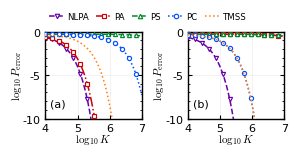

Generate this figure with matplotlib:

import math
from functools import lru_cache

import numpy as np
import matplotlib.pyplot as plt
import matplotlib as mpl

from scipy.linalg import eigh
from scipy.optimize import minimize_scalar
from scipy.special import gammaln
from matplotlib.lines import Line2D


N_MAX = 32
N_ENV = 42
N_RETURN = 46

NTH = 1.0
KAPPA = 0.01
ETA = 0.1
SQUEEZED_NS = 0.05

R_ORIGINAL = np.arcsinh(np.sqrt(SQUEEZED_NS))
LAMBDA = np.tanh(R_ORIGINAL)
STATE_TRUNC_TOL = 1e-14

T_fixed = {
    "NLPA": 0.001,
    "PA": 0.99999999,
    "PS": 0.001,
    "PC": 0.6022
}

T_success = {
    "NLPA": 1e-6,
    "PA": 1e-6,
    "PS": 1e-3,
    "PC": 1.0 - 1e-6
}

KINDS = ["NLPA", "PA", "PS", "PC"]
ORDER = ["NLPA", "PA", "PS", "PC", "TMSS"]

STYLES = {
    "NLPA": ("#6A00A8", "--", "v"),
    "PA": ("#D00000", "-.", "s"),
    "PS": ("#008A2E", "--", "^"),
    "PC": ("#0050FF", ":", "o"),
    "TMSS": ("#ff7f0e", ":", None)
}


def prepared_state(kind, T=0.5):
    psi = np.zeros((N_MAX, N_MAX), dtype=np.float64)
    lam = LAMBDA

    if kind == "TMSS":
        for n in range(N_MAX):
            psi[n, n] = lam**n

    elif kind == "NLPA":
        for n in range(N_MAX - 1):
            coefficient = np.sqrt(n + 1.0) * (lam * T)**n / np.sqrt(2.0)
            psi[n + 1, n] += coefficient
            psi[n, n + 1] += coefficient

    elif kind == "PA":
        for n in range(N_MAX - 1):
            psi[n, n + 1] = np.sqrt(n + 1.0) * (lam * np.sqrt(T))**n

    elif kind == "PS":
        for n in range(1, N_MAX):
            psi[n, n - 1] = np.sqrt(n) * (lam * np.sqrt(T))**n

    elif kind == "PC":
        for n in range(N_MAX):
            psi[n, n] = (n * (1.0 - T) - T) * (lam * np.sqrt(T))**n

    else:
        raise ValueError(f"Unknown state: {kind}")

    norm = np.linalg.norm(psi)

    if norm <= 0:
        raise ValueError(f"Zero-norm state: {kind}, T={T}")

    return psi / norm


def signal_energy(psi):
    probabilities_B = np.sum(np.abs(psi)**2, axis=0)
    return float(np.dot(np.arange(psi.shape[1]), probabilities_B))


def thermal_probs(mean, dim):
    if mean < 0:
        raise ValueError("Negative thermal occupation.")

    if mean == 0:
        p = np.zeros(dim)
        p[0] = 1.0
        return p

    ratio = mean / (1.0 + mean)
    p = (1.0 - ratio) * ratio**np.arange(dim)
    return p / p.sum()


@lru_cache(maxsize=200000)
def beamsplitter_amp(j, m, p, kappa_eff):
    q = j + m - p

    if p < 0 or q < 0:
        return 0.0

    prefactor = np.exp(0.5 * (
        gammaln(p + 1) + gammaln(q + 1)
        - gammaln(j + 1) - gammaln(m + 1)
    ))

    total = 0.0
    lower = max(0, p - m)
    upper = min(j, p)

    for i in range(lower, upper + 1):
        b = p - i

        term = (
            math.comb(j, i) * math.comb(m, b)
            * kappa_eff**((i + m - b) / 2)
            * (1.0 - kappa_eff)**((j - i + b) / 2)
        )

        if b % 2:
            term = -term

        total += term

    return float(prefactor * total)


def compress_state(psi):
    pA = np.sum(np.abs(psi)**2, axis=1)
    pB = np.sum(np.abs(psi)**2, axis=0)

    idxA = np.flatnonzero(pA > STATE_TRUNC_TOL)
    idxB = np.flatnonzero(pB > STATE_TRUNC_TOL)

    dA = int(idxA[-1] + 1) if len(idxA) else 1
    dB = int(idxB[-1] + 1) if len(idxB) else 1

    compact = psi[:dA, :dB].copy()
    discarded = 1.0 - float(np.sum(np.abs(compact)**2))

    if discarded > 1e-10:
        raise RuntimeError(f"State compression discarded {discarded:.3e}")

    return compact / np.linalg.norm(compact)


def build_hypotheses_pre_target(psi_pre, eta=ETA):
    if not (0.0 <= eta <= 1.0):
        raise ValueError("eta must be between 0 and 1")

    psi = compress_state(psi_pre)

    dA, dB = psi.shape
    dR = N_RETURN
    dim = dA * dR

    k_eff = eta * KAPPA
    n_env_eff = NTH / (1.0 - k_eff)

    rhoA = psi @ psi.conj().T
    p0 = thermal_probs(NTH, dR)
    p_env = thermal_probs(n_env_eff, N_ENV)

    rho1 = np.zeros((dim, dim), dtype=np.float64)
    active_signal_levels = np.flatnonzero(np.any(np.abs(psi) > 1e-16, axis=0))

    for m in range(N_ENV):
        V = np.zeros((dim, m + dB), dtype=np.float64)

        for j in active_signal_levels:
            j = int(j)
            idler_amplitudes = psi[:, j]
            p_max = min(dR, j + m + 1)

            for p in range(p_max):
                q = j + m - p
                amplitude = beamsplitter_amp(j, m, p, k_eff)

                if abs(amplitude) > 1e-18:
                    V[p::dR, q] += amplitude * idler_amplitudes

        rho1 += p_env[m] * (V @ V.T)

    trace1 = float(np.trace(rho1))

    if abs(trace1 - 1.0) > 1e-7:
        raise RuntimeError(f"Insufficient return/environment cutoff: Tr(rho1) = {trace1:.10f}")

    rho1 /= trace1

    return rho1, rhoA, p0, dA, dR


def quantum_chernoff(rho1, rhoA, p0, dA, dR):
    eigA, vecA = eigh(rhoA, check_finite=False)
    eig1, vec1 = eigh(rho1, check_finite=False)

    eigA = np.maximum(eigA, 0.0)
    eig1 = np.maximum(eig1, 0.0)
    eig0 = (eigA[:, None] * p0[None, :]).reshape(-1)

    vec1_in_rho0_basis = np.einsum(
        "ak,ard->krd", vecA.conj(),
        vec1.reshape(dA, dR, -1), optimize=True
    )

    overlaps = np.abs(vec1_in_rho0_basis.reshape(dA * dR, -1))**2

    def q_of_s(s):
        pow0 = (eig0 > 1e-14).astype(float) if s == 0.0 else eig0**s
        pow1 = (eig1 > 1e-14).astype(float) if s == 1.0 else eig1**(1.0 - s)
        return float(pow0 @ overlaps @ pow1)

    result = minimize_scalar(
        q_of_s, bounds=(1e-6, 1.0 - 1e-6),
        method="bounded", options={"xatol": 1e-7}
    )

    Q = min(q_of_s(0.0), q_of_s(1.0), result.fun)

    if not (-1e-7 <= Q <= 1.0 + 1e-7):
        raise RuntimeError(f"Unphysical Chernoff quantity: {Q}")

    return float(np.clip(Q, 0.0, 1.0))


CACHE = {}


def calculate_q(kind, T=0.5):
    T = float(T)
    key = (kind, round(T, 12))

    if key in CACHE:
        return CACHE[key]

    psi = prepared_state(kind, T)
    Ns = signal_energy(psi)

    if Ns <= 1e-13:
        raise ValueError(f"Signal energy too small: {kind}, T={T}")

    rho1, rhoA, p0, dA, dR = build_hypotheses_pre_target(psi, eta=ETA)
    Q = quantum_chernoff(rho1, rhoA, p0, dA, dR)

    if not (0.0 < Q <= 1.0):
        raise RuntimeError(f"Invalid Q: {kind}, T={T}, Q={Q}")

    CACHE[key] = (Q, Ns)

    return CACHE[key]


Q_TMSS, Ns_TMSS = calculate_q("TMSS", 0.5)

Q_a = {"TMSS": Q_TMSS}
Q_b = {"TMSS": Q_TMSS}

print("\n==========================================")
print("REFERENCE TMSS")
print("==========================================")
print(f"TMSS Ns = {Ns_TMSS:.9f}")
print(f"TMSS Q = {Q_TMSS:.12f}")

for title, configuration, results in [
    ("ORIGINAL FIXED T", T_fixed, Q_a),
    ("HIGH-SUCCESS T", T_success, Q_b)
]:
    print(f"\n{title}")

    for kind in KINDS:
        T = configuration[kind]
        Q, Ns = calculate_q(kind, T)
        results[kind] = Q

        print(f"{kind:5s} | T={T:.8f} | Ns={Ns:.9f} | Q={Q:.12f}")


log10K = np.linspace(4, 7, 250)
K_vals = 10**log10K

def error_curve(Q):
    return np.log10(0.5) + K_vals * np.log10(Q)


def error_curve(Q):
    return np.log10(0.5) + K_vals * np.log(Q) / np.log(10.0)


mpl.rcParams.update({
    "font.family": "sans-serif",
    "font.sans-serif": ["Helvetica", "DejaVu Sans"],
    "text.usetex": False,
    "mathtext.fontset": "cm",
    "axes.labelsize": 8,
    "font.size": 8,
    "legend.fontsize": 8,
    "xtick.labelsize": 8,
    "ytick.labelsize": 8,
    "xtick.direction": "in",
    "ytick.direction": "in",
    "xtick.top": True,
    "ytick.right": True,
    "axes.linewidth": 1.0,
    "lines.linewidth": 1.0,
    "pdf.fonttype": 42,
    "savefig.facecolor": "white"
})


def format_axes(ax):
    ax.xaxis.labelpad = -1
    ax.yaxis.labelpad = -1
    ax.set_facecolor("white")
    ax.set_axisbelow(True)
    ax.minorticks_on()

    ax.grid(True, which="major", color="0.75", linewidth=0.45, alpha=0.30)
    ax.tick_params(which="major", direction="in", top=True, right=True, length=3.0, width=0.8)
    ax.tick_params(which="minor", direction="in", top=True, right=True, length=1.7, width=0.6)


fig, axs = plt.subplots(1, 2, figsize=(3.1, 1.5), sharex=False, sharey=False)

panels = [("a", Q_a), ("b", Q_b)]

for ax, (letter, results) in zip(axs, panels):
    format_axes(ax)

    for kind in ORDER:
        color, linestyle, marker = STYLES[kind]
        y = error_curve(results[kind])

        ax.plot(log10K, y,color=color,linestyle=linestyle,linewidth=1.1,marker=marker,markersize=3.0 if marker else 0,markevery=18 if marker else None,markerfacecolor="white" if marker else None,markeredgecolor=color,markeredgewidth=0.85,zorder=3)

    ax.set_xscale("linear")
    ax.set_xlabel(r"$\log_{10}K$")
    ax.set_ylabel(r"$\log_{10}P_{\mathrm{error}}$")

    ax.set_xlim(4, 7)
    ax.set_ylim(-10, 0)
    ax.set_xticks([4, 5, 6, 7])
    ax.set_yticks([-10, -5, 0])
    ax.xaxis.set_major_formatter(mpl.ticker.FormatStrFormatter("%.0f"))

    ax.text(0.05, 0.12, f"({letter})", transform=ax.transAxes, fontsize=8, ha="left", va="bottom")


handles = []

for kind in ORDER:
    color, linestyle, marker = STYLES[kind]

    handles.append(Line2D([0], [0],color=color,linestyle=linestyle,linewidth=1.1,marker=marker, markersize=3.2 if marker else 0, markerfacecolor="white" if marker else None,markeredgecolor=color,markeredgewidth=0.85,label=kind))

fig.legend(handles=handles,loc="upper center",bbox_to_anchor=(0.5, 0.95),ncol=5,frameon=False,fontsize=6.2,handlelength=1.7,handletextpad=0.35,columnspacing=0.9,labelspacing=0.35,borderaxespad=0.0)

fig.subplots_adjust(left=0.17,right=0.94,bottom=0.22,top=0.80,wspace=0.48)

fig.savefig("Fig_9.pdf", format="pdf", dpi=300, facecolor="white")

plt.show()
plt.close(fig)
